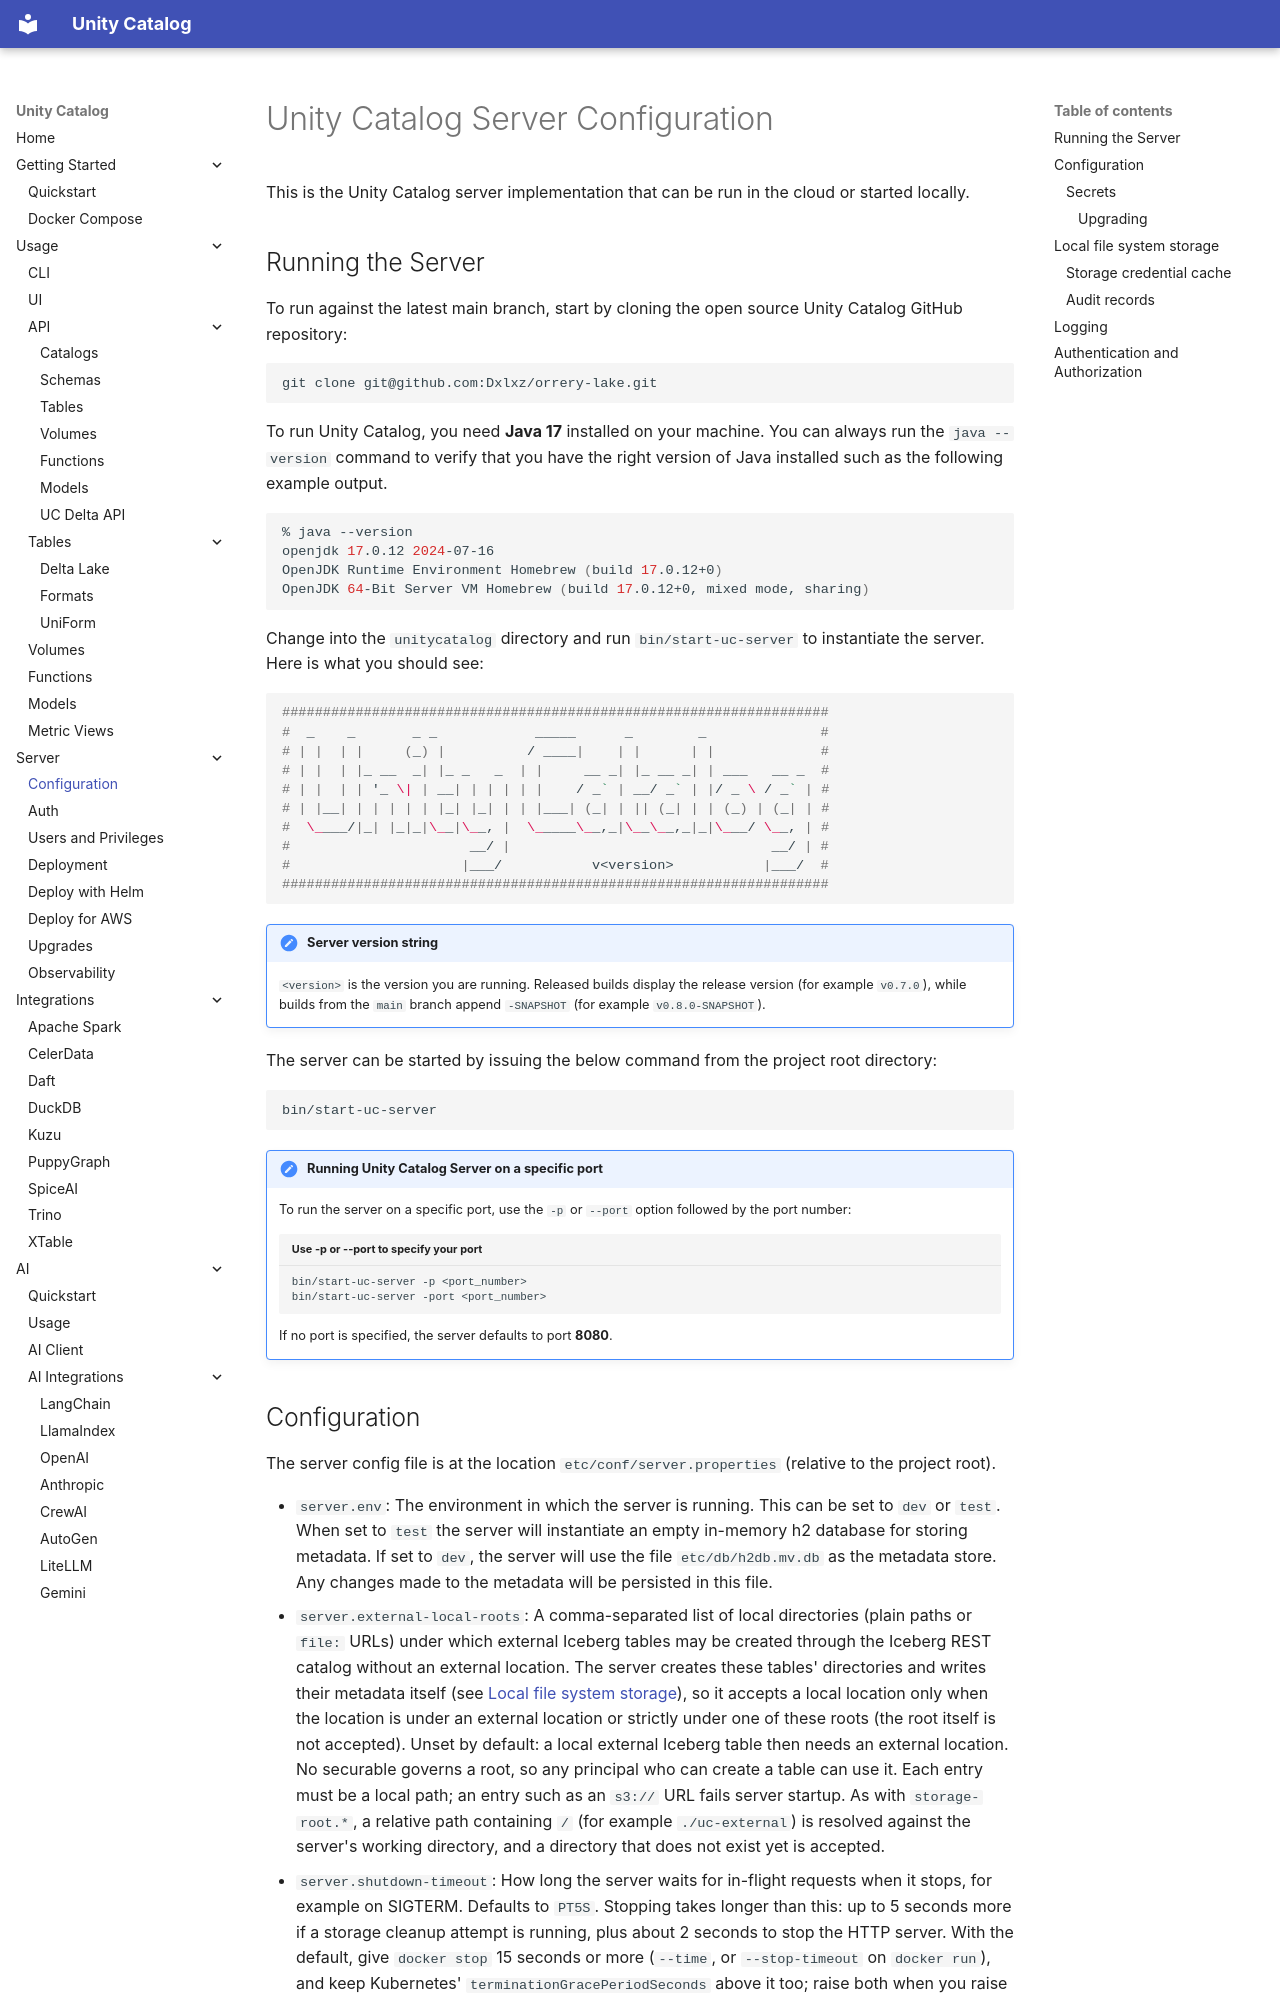

repository: Dxlxz/orrery-lake · page: server/configuration/index.html · generator: mkdocs

# Unity Catalog Server Configuration

This is the  Unity Catalog server implementation that can be run in the cloud or started locally.

## Running the Server

To run against the latest main branch, start by cloning the open source Unity Catalog GitHub repository:

```sh
git clone git@github.com:Dxlxz/orrery-lake.git
```

To run Unity Catalog, you need **Java 17** installed on your machine. You can always run the `java --version` command
to verify that you have the right version of Java installed such as the following example output.

```sh
% java --version
openjdk 17.0.12 2024-07-16
OpenJDK Runtime Environment Homebrew (build 17.0.12+0)
OpenJDK 64-Bit Server VM Homebrew (build 17.0.12+0, mixed mode, sharing)
```

Change into the `unitycatalog` directory and run `bin/start-uc-server` to instantiate the server. Here is what you
should see:

```console
################################################################### 
#  _    _       _ _            _____      _        _              #
# | |  | |     (_) |          / ____|    | |      | |             #
# | |  | |_ __  _| |_ _   _  | |     __ _| |_ __ _| | ___   __ _  #
# | |  | | '_ \| | __| | | | | |    / _` | __/ _` | |/ _ \ / _` | #
# | |__| | | | | | |_| |_| | | |___| (_| | || (_| | | (_) | (_| | #
#  \____/|_| |_|_|\__|\__, |  \_____\__,_|\__\__,_|_|\___/ \__, | #
#                      __/ |                                __/ | #
#                     |___/           v<version>           |___/  #
###################################################################
```

!!! note "Server version string"
    `<version>` is the version you are running. Released builds display the release version (for
    example `v0.7.0`), while builds from the `main` branch append `-SNAPSHOT` (for example
    `v0.8.0-SNAPSHOT`).

The server can be started by issuing the below command from the project root directory:

```sh
bin/start-uc-server
```

!!! note "Running Unity Catalog Server on a specific port"
    To run the server on a specific port, use the `-p` or `--port` option followed by the port number:

    ```sh title="Use -p or --port to specify your port"
    bin/start-uc-server -p <port_number>
    bin/start-uc-server -port <port_number>
    ```

    If no port is specified, the server defaults to port **8080**.
